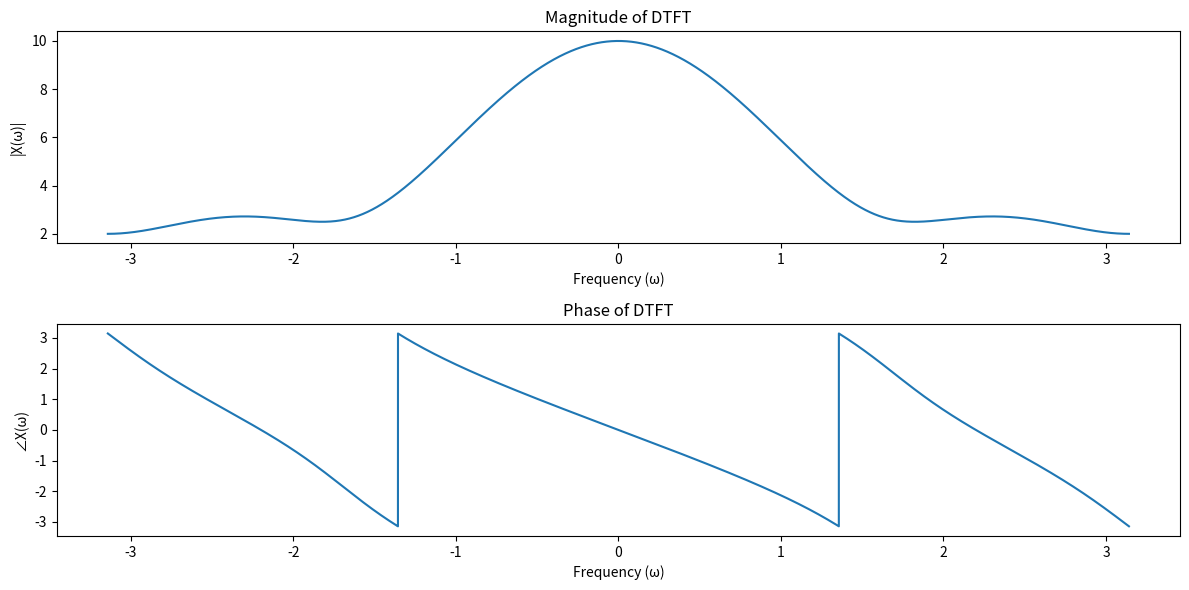

Generate this figure with matplotlib:
import numpy as np
import matplotlib.pyplot as plt

def dtft(x_n, omega):

    n = np.arange(len(x_n))  

    #np.meshgrid(n, omega, indexing='ij') creates coordinate matrices from the coordinate vectors n and omega. This enables broadcasting for element-wise operations.
    n, omega = np.meshgrid(n, omega, indexing='ij')
    #axis=0 is used to sum across the time dimension to compute the DTFT for each frequency
    X_w = np.sum(x_n[n] * np.exp(-1j * omega * n),axis=0)
    return X_w

def plot_dtft(x_n):
    """
    Plot the DTFT of the signal x[n] in terms of magnitude and phase.

    Parameters:
        x_n (array-like): The discrete-time signal.
    """
    omega = np.arange(-np.pi, np.pi, 0.0001 * np.pi)  # Frequency range from -π to π
    X_w = dtft(x_n, omega)

    # Plot Magnitude and Phase
    plt.figure(figsize=(12, 6))

    plt.subplot(2, 1, 1)
    plt.plot(omega, np.abs(X_w))
    plt.title('Magnitude of DTFT')
    plt.xlabel('Frequency (ω)')
    plt.ylabel('|X(ω)|')

    plt.subplot(2, 1, 2)
    plt.plot(omega, np.angle(X_w))
    plt.title('Phase of DTFT')
    plt.xlabel('Frequency (ω)')
    plt.ylabel('∠X(ω)')
#plt.tight_layout() adjusts subplot parameters to give some padding and prevent overlapping.
    plt.tight_layout()
    plt.show()

# Example usage
x_n = np.array([1, 2, 3, 4])  # Example signal
plot_dtft(x_n)
